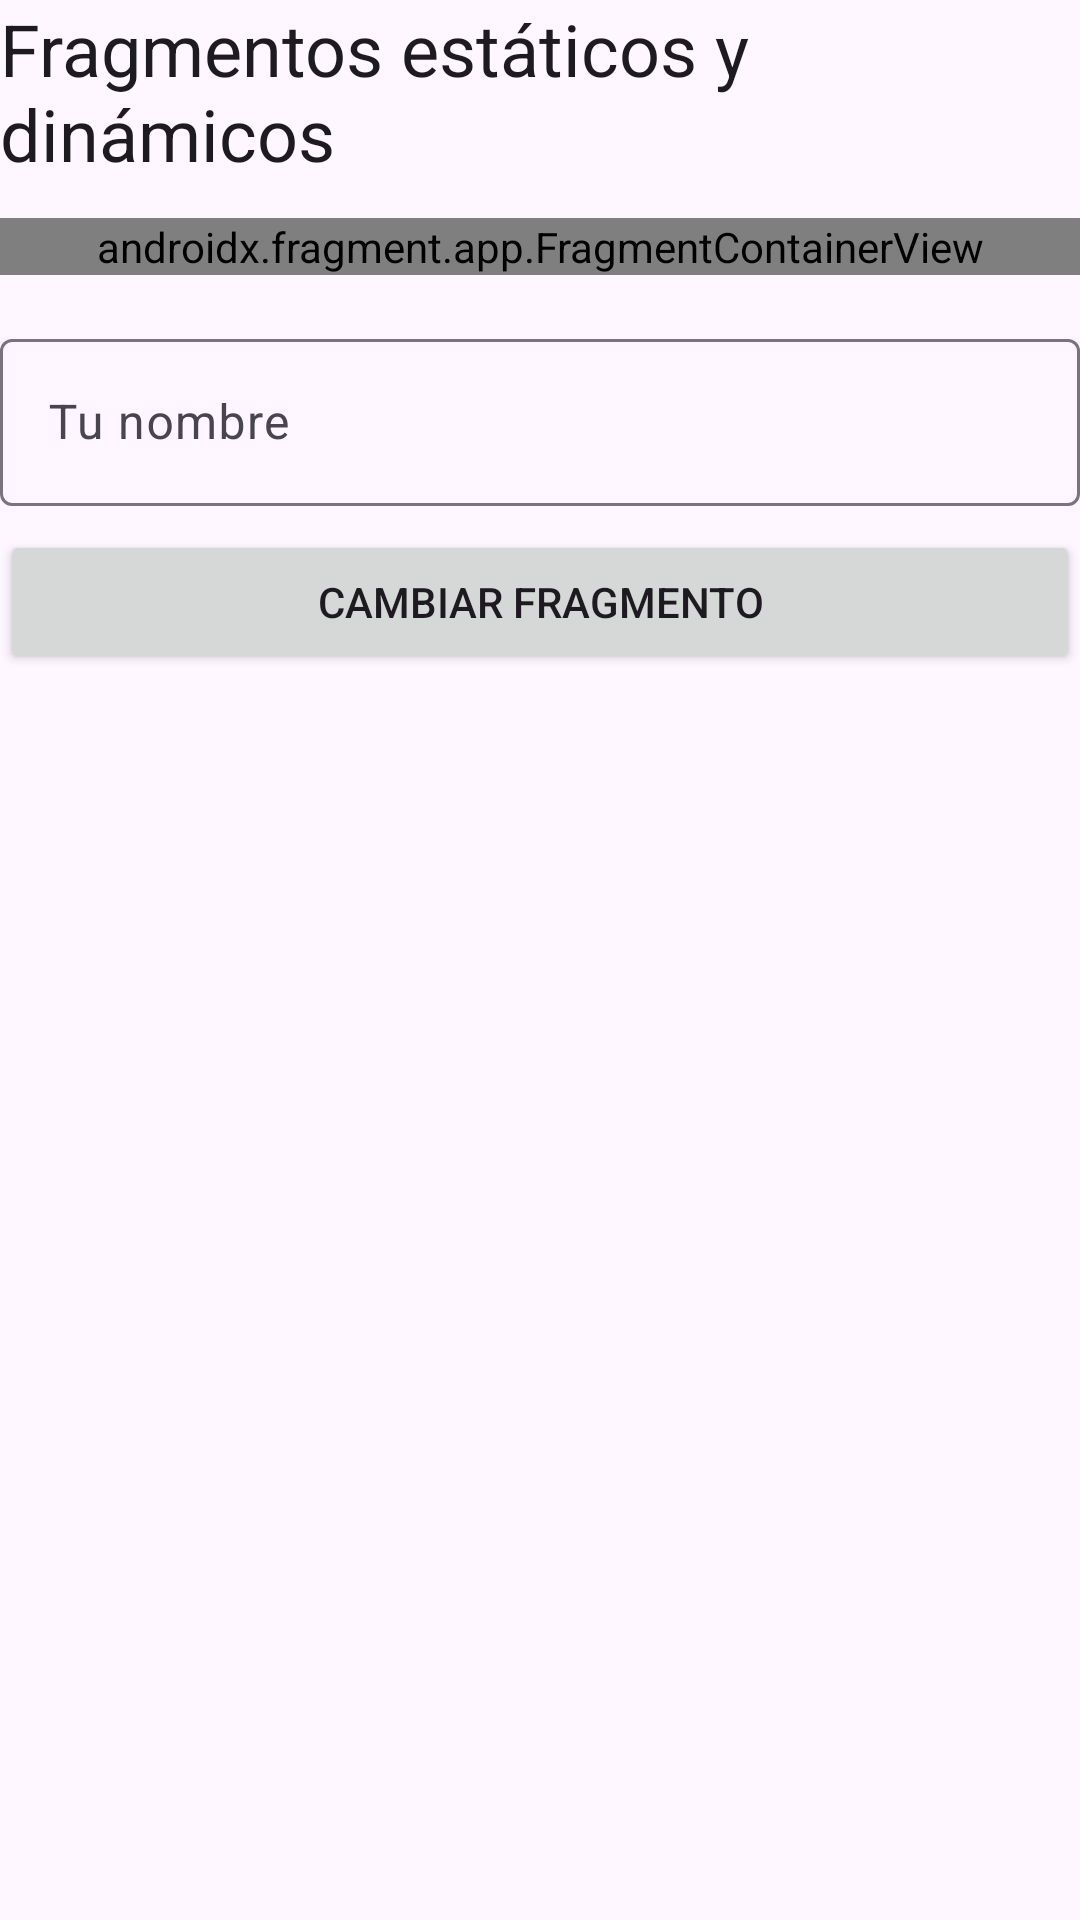

Reconstruct the res/layout file that produces this screen, plus the resources it refers to.
<!-- AndroidManifest.xml: application theme Theme.FragmentosEstaticosDinamicos -->
<!-- res/layout/activity_main.xml -->
<?xml version="1.0" encoding="utf-8"?>
<androidx.constraintlayout.widget.ConstraintLayout xmlns:android="http://schemas.android.com/apk/res/android"
    xmlns:app="http://schemas.android.com/apk/res-auto"
    android:id="@+id/main"
    android:layout_width="match_parent"
    android:layout_height="match_parent">

    <TextView
        android:id="@+id/tvTitulo"
        android:layout_width="0dp"
        android:layout_height="wrap_content"
        android:text="@string/titulo"
        android:textAppearance="?attr/textAppearanceHeadlineSmall"
        app:layout_constraintEnd_toEndOf="parent"
        app:layout_constraintStart_toStartOf="parent"
        app:layout_constraintTop_toTopOf="parent" />

    
    <androidx.fragment.app.FragmentContainerView
        android:id="@+id/fragmentoCabecera"
        android:name="es.iesoretania.fragmentosestaticosdinamicos.fragmentos.CabeceraFragment"
        android:layout_width="0dp"
        android:layout_height="wrap_content"
        android:layout_marginTop="12dp"
        app:layout_constraintEnd_toEndOf="parent"
        app:layout_constraintStart_toStartOf="parent"
        app:layout_constraintTop_toBottomOf="@id/tvTitulo" />

    
    <com.google.android.material.textfield.TextInputLayout
        android:id="@+id/tilNombre"
        android:layout_width="0dp"
        android:layout_height="wrap_content"
        android:layout_marginTop="16dp"
        android:hint="@string/hint_nombre"
        app:layout_constraintEnd_toEndOf="parent"
        app:layout_constraintStart_toStartOf="parent"
        app:layout_constraintTop_toBottomOf="@id/fragmentoCabecera">

        <com.google.android.material.textfield.TextInputEditText
            android:id="@+id/etNombre"
            android:layout_width="match_parent"
            android:layout_height="wrap_content"
            android:inputType="textPersonName" />
    </com.google.android.material.textfield.TextInputLayout>

    <Button
        android:id="@+id/btnCambiar"
        android:layout_width="0dp"
        android:layout_height="wrap_content"
        android:layout_marginTop="8dp"
        android:text="@string/cambiar"
        app:layout_constraintEnd_toEndOf="parent"
        app:layout_constraintStart_toStartOf="parent"
        app:layout_constraintTop_toBottomOf="@id/tilNombre" />

    
    <androidx.fragment.app.FragmentContainerView
        android:id="@+id/contenedor"
        android:layout_width="0dp"
        android:layout_height="0dp"
        android:layout_marginTop="16dp"
        app:layout_constraintBottom_toBottomOf="parent"
        app:layout_constraintEnd_toEndOf="parent"
        app:layout_constraintStart_toStartOf="parent"
        app:layout_constraintTop_toBottomOf="@id/btnCambiar" />

</androidx.constraintlayout.widget.ConstraintLayout>
<!-- resources referenced by this layout -->
<resources>
  <string name="cambiar">Cambiar fragmento</string>
  <string name="hint_nombre">Tu nombre</string>
  <string name="titulo">Fragmentos estáticos y dinámicos</string>
  <style name="Theme.FragmentosEstaticosDinamicos" parent="Theme.Material3.DayNight.NoActionBar" />
</resources>
